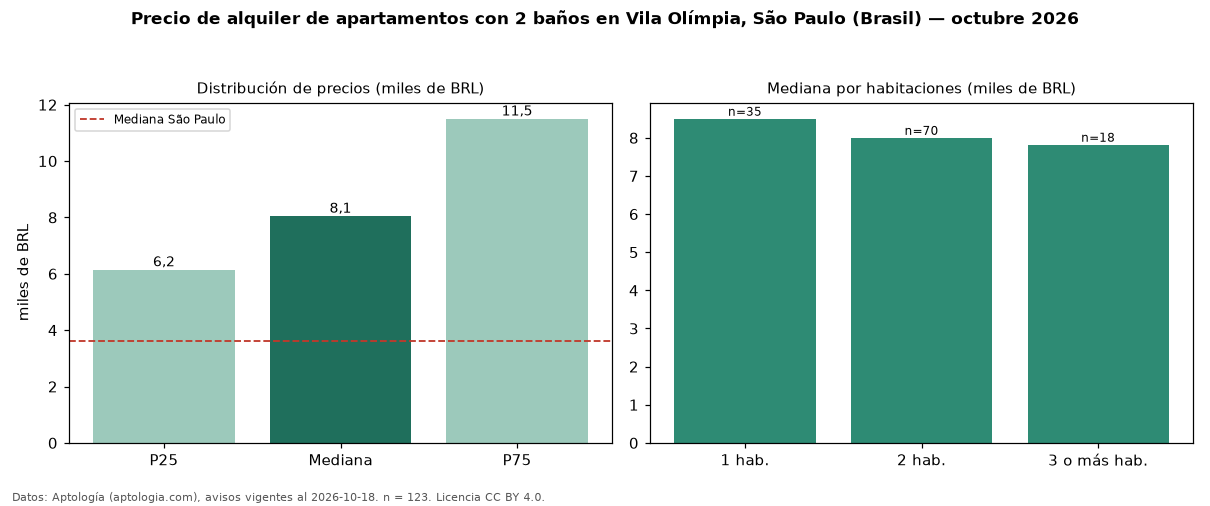

The table this chart was drawn from, first rows:
seccion, metrica, valor, moneda, n
filtro, ban2, con 2 baños, , 123
precio, p25, 6150, BRL, 123
precio, mediana, 8050, BRL, 123
precio, p75, 11500, BRL, 123
precio, minimo, 2560, BRL, 123
precio, maximo, 29500, BRL, 123
m2, mediana_precio_m2, 106.2, BRL, 113
m2, area_mediana_m2, 70.0, m2, 113
admin, mediana_admin_mes, 1542, BRL, 119
banos, mediana_banos, 2.0, , 
parqueadero, pct_con_parqueadero, 100.0, %, 121
habitaciones, 1, 8500, BRL, 35
habitaciones, 2, 8000, BRL, 70
habitaciones, 3+, 7820, BRL, 18
ciudad, mediana_ciudad_referencia, 3621, BRL, 
ciudad, mediana_m2_ciudad, 63.16, BRL, 
fuente, fecha_datos, 2026-10-18, , 
fuente, atribucion, https://www.aptologia.com/br/aluguel/sao…, , 
fuente, licencia, CC BY 4.0, , 
